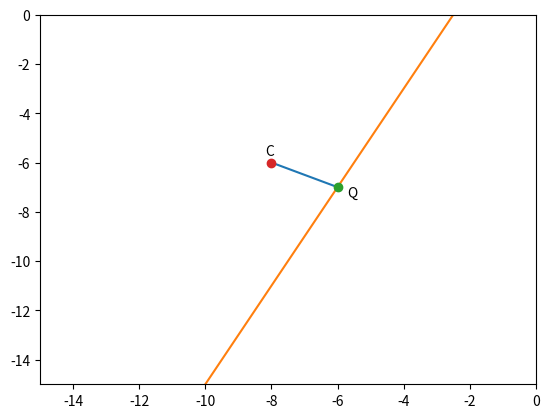

Reproduce this figure in Python.
import numpy as np
import matplotlib.pyplot as plt
Arr=np.array([-1,1])
omat=np.array([[0,1],[-1,0]])
P=np.array([1,7]).T
n1=np.array([1,-0.5])
P1=np.array([-2.5])
centre=np.array([-8,-6]).T
def dirVec(A,B):
    AB=np.vstack((A,B)).T
    return np.matmul(AB,Arr)
def stLinePlot(A,B):
    M=np.vstack((A,B))
    plt.plot(M[:,0],M[:,1])
    return
def FootOfPerpendicular(P1,n1,point):   #  THIS FUNCTION CALCULATES THE FOOT OF PERPENDUCULAR ON LINE 'n1*x=P1' FROM POINT 'point'
    #   HERE, THE LINES ARE n1*x=p1 and n2*x=p2
    #   WE HAVE THE NORMAL VECTOR OF A LINE n1 FROM n1*x = P1
    #   THEN THE OTHER LINE HAS NORMAL AS normVec(n1) AND P2 = np.matmul(n2, centre)
    #   THE INTERSECTION GIVES THE FOOT OF PERPENDICULAR
    n2 = np.matmul(omat, n1)
    P2 = np.matmul(n2, point)
    N=np.vstack((n1,n2))
    P=np.zeros((2,1))
    P[0]=P1
    P[1]=P2
    return np.matmul(np.linalg.inv(N),P)
def LinePlt(A,n):
    n1=np.matmul(omat,n)
    len = 11
    lam1 = np.linspace(-1, 1, len)
    Mat = np.zeros((2, len))
    for i in range(len):
        temp1 = A + 30 * lam1[i] * n1
        Mat[:, i] = temp1
    plt.plot(Mat[0, :], Mat[1, :])
    return
Q=FootOfPerpendicular(P1,n1,centre)
stLinePlot(Q.T,centre.T)
LinePlt(P,n1)
plt.plot(Q[0],Q[1],'o')
plt.text(Q[0]+0.3,Q[1]-0.4,'Q')
plt.plot(centre[0],centre[1],'o')
plt.text(centre[0]-0.2,centre[1]+0.3,'C')
plt.xlim((-15,0))
plt.ylim((-15,0))
plt.show()
